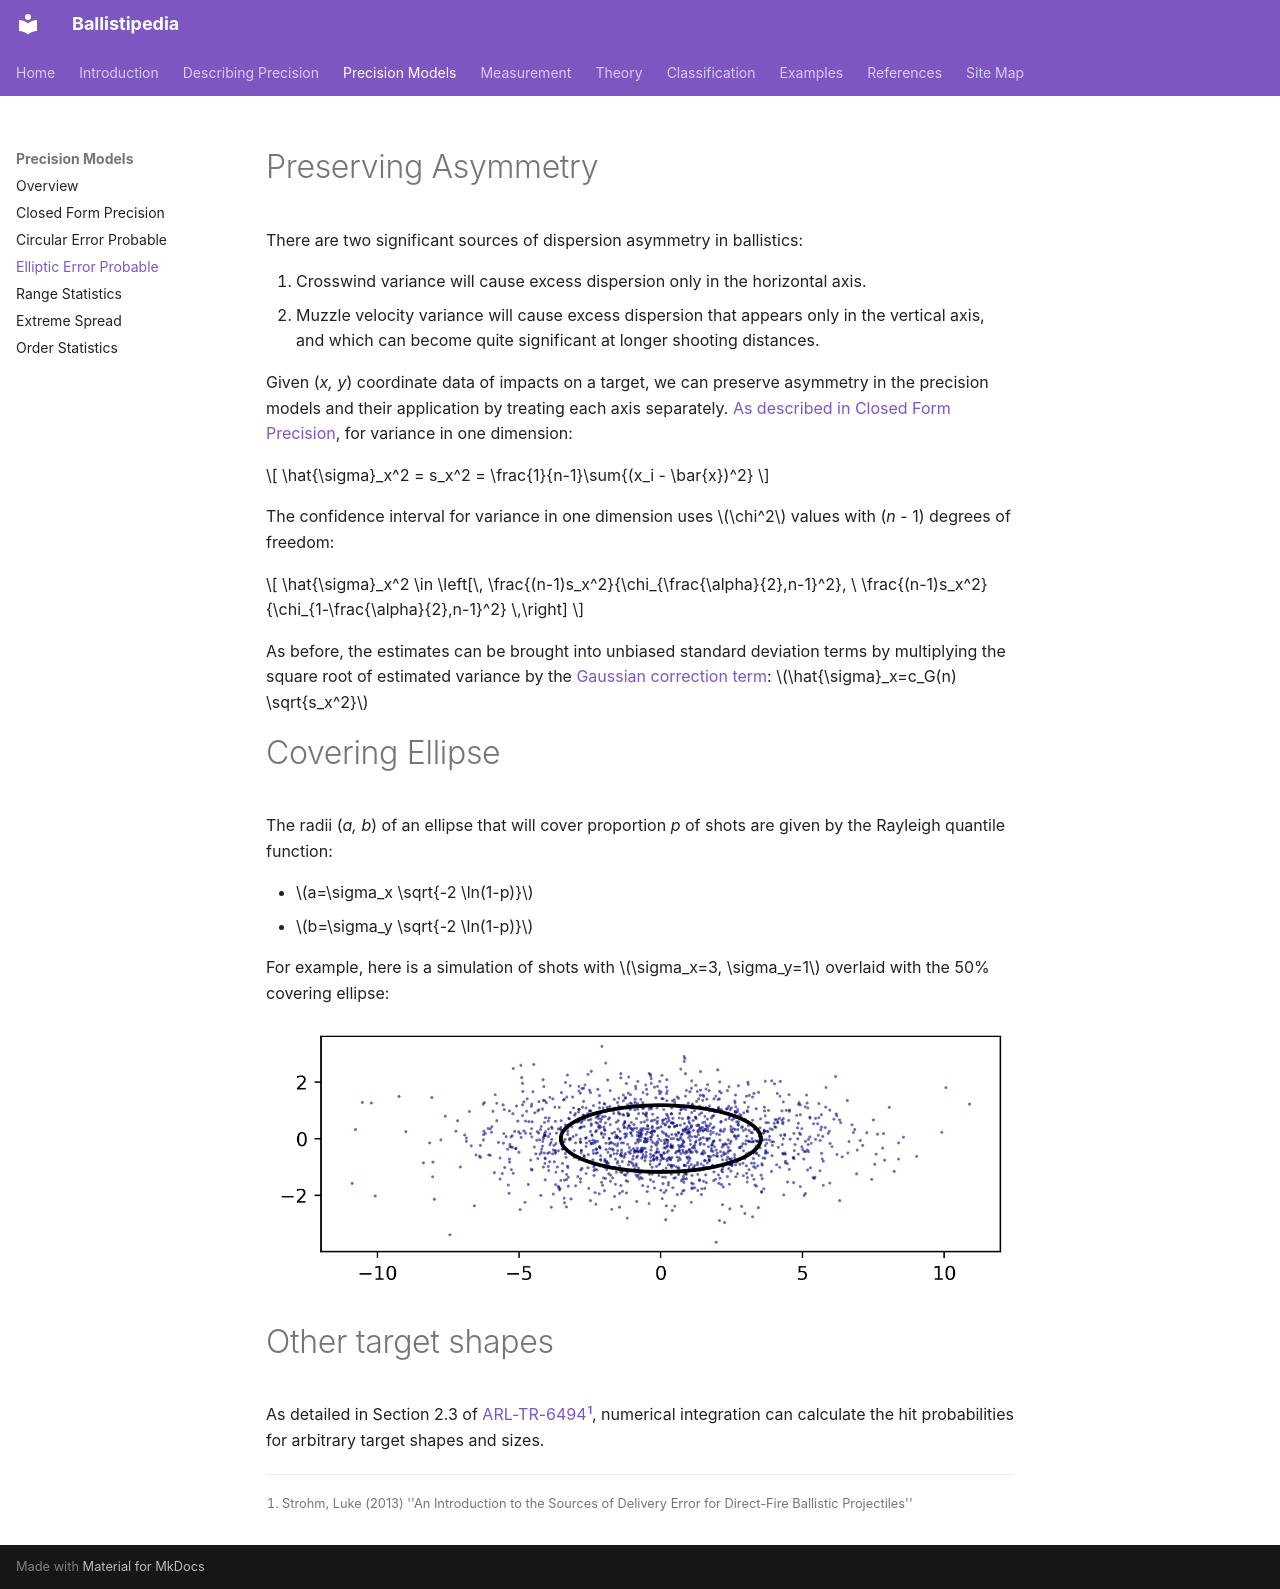

repository: dbookstaber/ballistipedia · page: elliptic-error-probable/index.html · generator: mkdocs

# Preserving Asymmetry
There are two significant sources of dispersion asymmetry in ballistics:

1. Crosswind variance will cause excess dispersion only in the horizontal axis.
1. Muzzle velocity variance will cause excess dispersion that appears only in the vertical axis, and which can become quite significant at longer shooting distances.

Given (*x, y*) coordinate data of impacts on a target, we can preserve asymmetry in the precision models and their application by treating each axis separately.  [As described in Closed Form Precision](closed-form-precision.md#variance-estimates), for variance in one dimension:


$$
\hat{\sigma}_x^2 = s_x^2 = \frac{1}{n-1}\sum{(x_i - \bar{x})^2}
$$


The confidence interval for variance in one dimension uses $\chi^2$ values with (*n* - 1) degrees of freedom:

$$
\hat{\sigma}_x^2 \in \left[\, \frac{(n-1)s_x^2}{\chi_{\frac{\alpha}{2},n-1}^2}, \ \frac{(n-1)s_x^2}{\chi_{1-\frac{\alpha}{2},n-1}^2} \,\right]
$$


As before, the estimates can be brought into unbiased standard deviation terms by multiplying the square root of estimated variance by the [Gaussian correction term](closed-form-precision.md#gaussian-correction-factor): $\hat{\sigma}_x=c_G(n) \sqrt{s_x^2}$

# Covering Ellipse
The radii (*a, b*) of an ellipse that will cover proportion *p* of shots are given by the Rayleigh quantile function:

- $a=\sigma_x \sqrt{-2 \ln(1-p)}$
- $b=\sigma_y \sqrt{-2 \ln(1-p)}$

For example, here is a simulation of shots with $\sigma_x=3, \sigma_y=1$ overlaid with the 50% covering ellipse:

![Ellipse50CEP.png](images/Ellipse50CEP.png)

# Other target shapes
As detailed in Section 2.3 of [ARL-TR-6494](https://apps.dtic.mil/sti/tr/pdf/ADA588846.pdf)[^1], numerical integration can calculate the hit probabilities for arbitrary target shapes and sizes.

[^1]: Strohm, Luke (2013) ''An Introduction to the Sources of Delivery Error for Direct-Fire Ballistic Projectiles''
